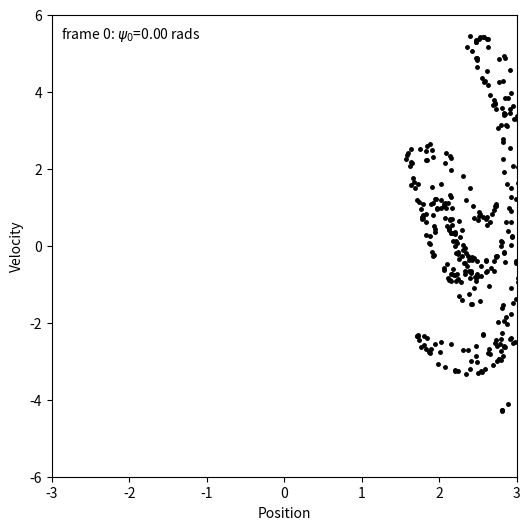

Recreate this plot in Python.
import numpy as np
from scipy import integrate
import matplotlib.pyplot as plt
import matplotlib.animation as animation

#plt.rcParams['animation.ffmpeg_path'] = '/data/scratch3/src/ffmpeg'#'/opt/local/bin/ffmpeg' #tell matplotlib where ffmpeg lives

def solvr(X_V_arr, t, gamma, delta, beta, alpha, w):
    """Define the right-hand side of equation dx/dt = v 
       and dv/dt = gamma*np.cos(w*t) - delta*v - beta*x**3) - alpha*x """
    # The X_V_arr holds [position,velocity], ie [x, dx/dt]
    dx_dt = X_V_arr[1] # velocity
    dv_dt = gamma*np.cos(w*t) - delta*X_V_arr[1] - beta*(X_V_arr[0]**3) - alpha*X_V_arr[0]
    return[ dx_dt, dv_dt ] 

#Define a callback function
def _update_plot(i, Poincare_sec): 
    # i is the frame number, line is the plot object
    # Here I'm using i as a proxy for time
    Poincare_sec_phase = i #The total number of frames is 99, so i maps directly onto psi_0 (Poincare-sec-phase-angle)
    # At what angular phase value should I take the poincare section? In units of steps-around-orbital-loop (i.e. 0-99)
    
    # Check my animation by using parameters as set in http://www.scholarpedia.org/article/Duffing_oscillator:
#     const_gamma = 0.3
#     const_delta = 0.2
#     const_beta = 1.0
#     const_alpha = -1.0
#     driving_freq = 1.0 
    const_gamma = 7.5
    const_delta = 0.05
    const_beta = 1.0
    const_alpha = 0.0
    driving_freq = 1.0 


    # [redacted]
    v0 = 0.0
    x0 = 1.0
    
    skip = 100 # don't plot these , let transient die off. The units of skip is in terms of number-of-orbits
    steps_per_orbit = 100 # Number of steps per orbit
    N = 500 #Number of drive orbits to caluculate for
    max_index = ((N-skip)*steps_per_orbit) - Poincare_sec_phase # Don't try going past here 
                                                            #  i.e. ensure have implemented an upper boundary so don't get an out-of-range error for time interval 
                                                            # (as max_index = N*steps_per_orbit results in out-of-bounds error for non-zero skip,Ponicare_sec_phase)
    timestep = (2*np.pi / driving_freq) / steps_per_orbit # One orbital period = 2pi/omega
    # Create an array of time values that star at t=0, 
    # and end at t=N*orbital_period (where orb_period = 2pi/omega), 
    # and let the difference between the array elements be a timestep
    time_arr = np.arange(0.0, N*(2*np.pi/driving_freq), timestep)
    #plot(LL,style=point,symbol=box,symbolsize=4,axes=boxed,view=[-4..4,-4..4],title="Poincare Section");


    #Calculate solutions to the Duffing oscillator system of two 1st order ODEs
        # scipy.integrate.odeint returns : Array containing the value of y for each desired time in t, with the initial value y0 in the first row
    sol_x_v = integrate.odeint(solvr, [x0, v0], time_arr, args=(const_gamma, const_delta, const_beta, const_alpha, driving_freq)) # Need to pass additional arguments as a tuple
    sol_x_v = sol_x_v[skip*steps_per_orbit:] # chop off initial transient stage
    
    #Initialise lists to store Poicare section state variables (displacement, velocity)
    Poincare_x = []
    Poincare_v = []
    
    # Extract out the [x,v] values at the Poincare-section-phase-angle's, i.e psi_0's, value for each orbit:
    for j in np.arange(Poincare_sec_phase, max_index, steps_per_orbit): #Note the spacing between two adjacent i values = number of steps per orbit
        #print(i) # The index i counts through the orbits (i=0,100,200,300) for Poincare_sec_phase=0
                    # or (i=23,123,223 for Poincare_sec_phase=23). Given that there's a 100 steps per orbit and Poincare_sec_phase is given in units of step_per_orbit
        Poincare_x.append(sol_x_v[j,0])
        Poincare_v.append(sol_x_v[j,1])

    Poincare_sec.set_data(Poincare_x, Poincare_v)
    frame_ctr_text.set_text('frame %d: $\psi_0$=%.2f rads' %(i, i*2*np.pi/steps_per_orbit)) #label frame

    return Poincare_sec, 



#Sort out plots:
fig, ax = plt.subplots(figsize=(6,6))
Poincare_sec, = ax.plot([],[],"k.", markersize=5) 

#ax.plot(Poincare_x, Poincare_v,"r.")
ax.set_xlabel("Position")
ax.set_ylabel("Velocity")
frame_ctr_text = ax.text(0.02, 0.95, '', transform=ax.transAxes) #Label each frame

#ax.set_xlim([-1.5,1.5])
#ax.set_ylim([-1,1])
ax.set_xlim([-3,3])
ax.set_ylim([-6,6])
anim = animation.FuncAnimation(fig, _update_plot, fargs = (Poincare_sec,), 
                               frames = 99, interval = 40, repeat=True, blit=True) #The blit keyword is an important one: this tells the animation to only re-draw the pieces of the plot which have changed

#plt.show()
#FFwriter = animation.FFMpegWriter(fps=10,bitrate=5000,extra_args=['-vcodec', 'libx264', '-pix_fmt', 'yuv420p'])

#anim.save('./Duffing_oscillator_example.mp4')
